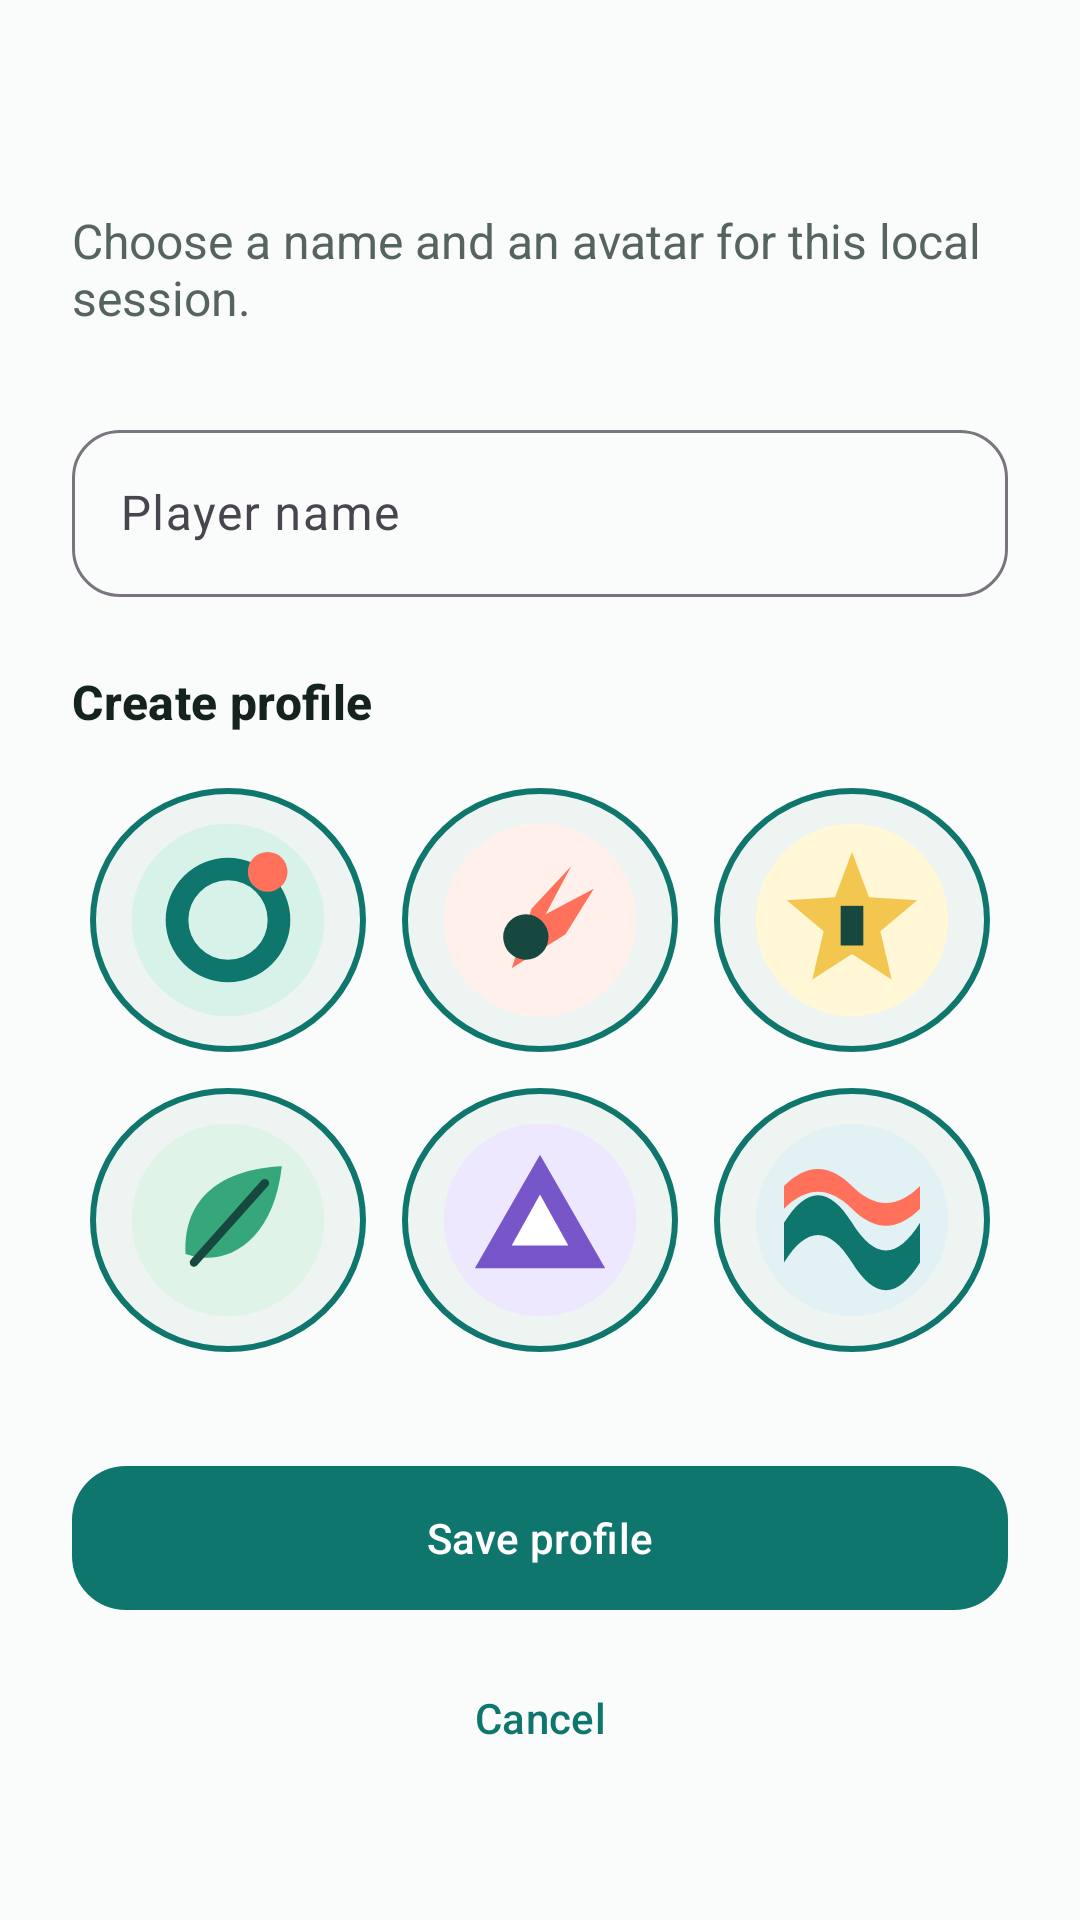

Android layout source for this screen:
<!-- AndroidManifest.xml: application theme Theme.GridlineFour -->
<!-- res/layout/fragment_profile_editor.xml -->
<?xml version="1.0" encoding="utf-8"?>
<androidx.core.widget.NestedScrollView xmlns:android="http://schemas.android.com/apk/res/android"
    xmlns:app="http://schemas.android.com/apk/res-auto"
    android:layout_width="match_parent"
    android:layout_height="match_parent"
    android:fillViewport="true">

    <LinearLayout
        android:layout_width="match_parent"
        android:layout_height="wrap_content"
        android:orientation="vertical"
        android:padding="24dp">

        <TextView
            android:id="@+id/profile_heading"
            android:layout_width="match_parent"
            android:layout_height="wrap_content"
            android:textAppearance="@style/TextAppearance.GridlineFour.Headline" />

        <TextView
            android:layout_width="match_parent"
            android:layout_height="wrap_content"
            android:layout_marginTop="8dp"
            android:text="@string/profile_subtitle"
            android:textColor="@color/ink_muted"
            android:textSize="16sp" />

        <com.google.android.material.textfield.TextInputLayout
            android:layout_width="match_parent"
            android:layout_height="wrap_content"
            android:layout_marginTop="28dp"
            android:hint="@string/player_name"
            app:boxBackgroundMode="outline"
            app:boxCornerRadiusBottomEnd="16dp"
            app:boxCornerRadiusBottomStart="16dp"
            app:boxCornerRadiusTopEnd="16dp"
            app:boxCornerRadiusTopStart="16dp">

            <com.google.android.material.textfield.TextInputEditText
                android:id="@+id/player_name_input"
                android:layout_width="match_parent"
                android:layout_height="wrap_content"
                android:imeOptions="actionDone"
                android:inputType="textPersonName"
                android:maxLength="24"
                android:singleLine="true" />
        </com.google.android.material.textfield.TextInputLayout>

        <TextView
            android:layout_width="match_parent"
            android:layout_height="wrap_content"
            android:layout_marginTop="24dp"
            android:text="@string/create_profile"
            android:textAppearance="@style/TextAppearance.GridlineFour.Section" />

        <GridLayout
            android:layout_width="match_parent"
            android:layout_height="wrap_content"
            android:layout_marginTop="12dp"
            android:columnCount="3"
            android:rowCount="2">

            <ImageButton android:id="@+id/avatar_one" style="@style/AvatarChoice" android:contentDescription="@string/avatar_choice" android:src="@drawable/avatar_orbit" />
            <ImageButton android:id="@+id/avatar_two" style="@style/AvatarChoice" android:contentDescription="@string/avatar_choice" android:src="@drawable/avatar_comet" />
            <ImageButton android:id="@+id/avatar_three" style="@style/AvatarChoice" android:contentDescription="@string/avatar_choice" android:src="@drawable/avatar_spark" />
            <ImageButton android:id="@+id/avatar_four" style="@style/AvatarChoice" android:contentDescription="@string/avatar_choice" android:src="@drawable/avatar_leaf" />
            <ImageButton android:id="@+id/avatar_five" style="@style/AvatarChoice" android:contentDescription="@string/avatar_choice" android:src="@drawable/avatar_prism" />
            <ImageButton android:id="@+id/avatar_six" style="@style/AvatarChoice" android:contentDescription="@string/avatar_choice" android:src="@drawable/avatar_wave" />
        </GridLayout>

        <com.google.android.material.button.MaterialButton
            android:id="@+id/save_button"
            android:layout_width="match_parent"
            android:layout_height="56dp"
            android:layout_marginTop="28dp"
            android:text="@string/save_profile"
            app:cornerRadius="18dp" />

        <com.google.android.material.button.MaterialButton
            android:id="@+id/cancel_button"
            style="@style/Widget.Material3.Button.TextButton"
            android:layout_width="match_parent"
            android:layout_height="wrap_content"
            android:layout_marginTop="8dp"
            android:text="@string/cancel" />
    </LinearLayout>
</androidx.core.widget.NestedScrollView>
<!-- resources referenced by this layout -->
<resources>
  <color name="ink_muted">#56645F</color>
  <!-- drawable avatar_comet (drawable) -->
  <vector xmlns:android="http://schemas.android.com/apk/res/android" android:width="72dp" android:height="72dp" android:viewportWidth="72" android:viewportHeight="72">
      <path android:fillColor="#FFF0EB" android:pathData="M36,2A34,34 0,1 0,36 70A34,34 0,1 0,36 2" />
      <path android:fillColor="#FF715B" android:pathData="M47,17l-9,17l17,-9l-10,16l-19,12l7,-21z" />
      <path android:fillColor="#17483F" android:pathData="M23,42A8,8 0,1 0,39 42A8,8 0,1 0,23 42" />
  </vector>
  <!-- drawable avatar_orbit (drawable) -->
  <vector xmlns:android="http://schemas.android.com/apk/res/android" android:width="72dp" android:height="72dp" android:viewportWidth="72" android:viewportHeight="72">
      <path android:fillColor="#D7F2E8" android:pathData="M36,2A34,34 0,1 0,36 70A34,34 0,1 0,36 2" />
      <path android:fillColor="#0F766E" android:pathData="M36,14A22,22 0,1 0,36 58A22,22 0,1 0,36 14M36,22A14,14 0,1 1,36 50A14,14 0,1 1,36 22" />
      <path android:fillColor="#FF715B" android:pathData="M50,12A7,7 0,1 0,50 26A7,7 0,1 0,50 12" />
  </vector>
  <!-- drawable avatar_prism (drawable) -->
  <vector xmlns:android="http://schemas.android.com/apk/res/android" android:width="72dp" android:height="72dp" android:viewportWidth="72" android:viewportHeight="72">
      <path android:fillColor="#EEE8FF" android:pathData="M36,2A34,34 0,1 0,36 70A34,34 0,1 0,36 2" />
      <path android:fillColor="#7656C9" android:pathData="M36,13l23,40H13z" />
      <path android:fillColor="#FFFFFF" android:pathData="M36,27l10,18H26z" />
  </vector>
  <!-- drawable avatar_spark (drawable) -->
  <vector xmlns:android="http://schemas.android.com/apk/res/android" android:width="72dp" android:height="72dp" android:viewportWidth="72" android:viewportHeight="72">
      <path android:fillColor="#FFF7D6" android:pathData="M36,2A34,34 0,1 0,36 70A34,34 0,1 0,36 2" />
      <path android:fillColor="#F3C64F" android:pathData="M36,12l6,16l17,1l-13,11l4,17l-14,-9l-14,9l4,-17l-13,-11l17,-1z" />
      <path android:fillColor="#17483F" android:pathData="M32,31h8v14h-8z" />
  </vector>
  <string name="avatar_choice">Avatar %1$d</string>
  <string name="cancel">Cancel</string>
  <string name="create_profile">Create profile</string>
  <string name="player_name">Player name</string>
  <string name="profile_subtitle">Choose a name and an avatar for this local session.</string>
  <string name="save_profile">Save profile</string>
  <style name="AvatarChoice">
          <item name="android:layout_width">0dp</item>
          <item name="android:layout_height">88dp</item>
          <item name="android:layout_columnWeight">1</item>
          <item name="android:layout_margin">6dp</item>
          <item name="android:background">@drawable/bg_avatar</item>
          <item name="android:padding">10dp</item>
          <item name="android:scaleType">centerInside</item>
      </style>
  <style name="TextAppearance.GridlineFour.Headline" parent="TextAppearance.Material3.HeadlineMedium">
          <item name="android:textColor">@color/ink</item>
          <item name="android:textStyle">bold</item>
      </style>
  <style name="TextAppearance.GridlineFour.Section" parent="TextAppearance.Material3.TitleMedium">
          <item name="android:textColor">@color/ink</item>
          <item name="android:textStyle">bold</item>
      </style>
  <!-- drawable bg_avatar (drawable) -->
  <?xml version="1.0" encoding="utf-8"?>
  <shape xmlns:android="http://schemas.android.com/apk/res/android" android:shape="oval">
      <solid android:color="@color/surface_soft" />
      <stroke android:width="2dp" android:color="@color/brand" />
  </shape>
  <color name="ink">#15231F</color>
  <color name="brand">#0F766E</color>
  <color name="white">#FFFFFF</color>
  <color name="coral">#FF715B</color>
  <color name="surface">#FAFCFB</color>
  <color name="surface_soft">#EEF4F1</color>
</resources>
